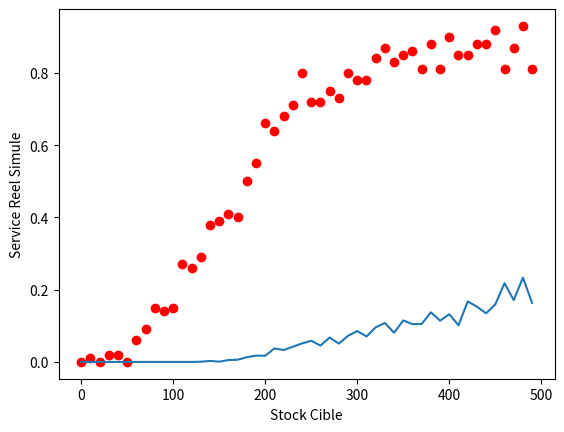

Reproduce this figure in Python.
# coding: utf-8 

"""

On s’intéresse au stock de produits P1, le plus vendu.
On considère que la demande hebdomadaire de produits 
P1 peut être modélisée par une loi Normale N(155,38.9)

'''

'''question 11

il faut liquider apres 4 semaines

on a un niveau de service cible SC

on doit déterminer la proportion de produit à se débarasser chaque semaine
'''
"""
import numpy as np
import matplotlib.pyplot as plt

class Stock:
    '''représente l'état du stock sur les semaines'''


    def __init__(self,serviceCible,stockCible,ListeSemainesDeStock):
        self.sc=serviceCible
        self.semaines=ListeSemainesDeStock
        self.dechet=0#on aurait pu mettre comme une semaine suplémentaire...
        self.nbNonSatifait = 0
        self.stockCible = stockCible
        self.fournis= self.stockTotal()

    def stockTotal(self):
        somme=0
        for i in self.semaines:
            somme+=i
        return somme

    def nouvelleSemaine(self,demande):
        #On cherche à répondre à la demande
        #On considère que chaque client achete un produit
        temp=[]
        for i in self.semaines:
            
            if i>demande :
                i-=demande
                demande=0
            else:
                demande-=i
                i=0
            
            #pour voir le stock de la semaine i:
            #print(i)

            temp.append(i)

        if demande>0 :
            self.nbNonSatifait+= 1

        self.semaines=temp

        #ON décale les semaines
        self.dechet+=self.semaines[len(self.semaines)-1]
        for i in range (0, len(self.semaines) - 1):
            self.semaines[len(self.semaines)-i-1]=self.semaines[len(self.semaines)-i-2]
        
        #On initialise la nouvelle semaine
        self.semaines[0]=self.stockCible-self.stockTotal()#TODO #c'est bon
        self.fournis+=self.semaines[0]
    
    def printStock(self):
        print("\nmon stock total actuel est de ")
        print(self.stockTotal())

mu, sigma = 155, 60 # demande moyenne et equart type de la demande moyenne
nbSemPermenption = 3
ListeSemainesDeStock = np.zeros(nbSemPermenption)



def simulerSemainesStockCible(nbSemaines,stockCible):
    ListeSemainesDeStock[0]=stockCible
    monStock=Stock(1,stockCible,ListeSemainesDeStock)
    demandes = np.random.normal(mu, sigma, nbSemaines)

    for i in demandes:
        monStock.nouvelleSemaine(i)

    print(nbsemaine)
    print(monStock.nbNonSatifait)
    serviceCibleReel = 1 - (float(monStock.nbNonSatifait)/nbSemaines)
    print(serviceCibleReel)
    return serviceCibleReel

def dechetsSemainesStockCible(nbSemaines,stockCible):
    ListeSemainesDeStock[0]=stockCible
    monStock=Stock(1,stockCible,ListeSemainesDeStock)
    demandes = np.random.normal(mu, sigma, nbSemaines)
    for i in demandes:
        monStock.nouvelleSemaine(i)
    
    dechet = monStock.dechet/monStock.fournis
    return dechet#semble trop faible

def simulerTabStockCible(nbSemaines,tabStockCible):
    tabService = []
    for i in tabStockCible:
        tabService.append( simulerSemainesStockCible(nbSemaines,i))
    return(tabService)

def dechetTabStockCible(nbSemaines,tabStockCible):
    tabDechet = []
    for i in tabStockCible:
        tabDechet.append( dechetsSemainesStockCible(nbSemaines,i))
    return(tabDechet)

tabStockCible=np.arange(0,500,10)
nbsemaine=100
tabServiceSimule =simulerTabStockCible(nbsemaine,tabStockCible)
dechets = dechetTabStockCible(nbsemaine,tabStockCible)

plt.ylabel("Service Reel Simule")
plt.xlabel("Stock Cible")
plt.plot(tabStockCible,tabServiceSimule,'ro')


plt.plot(tabStockCible,dechets)
print(tabServiceSimule)
print(dechets)



plt.show()
#print(dechetsSemainesStockCible(100,200))


#print(serviceCibleReel)
